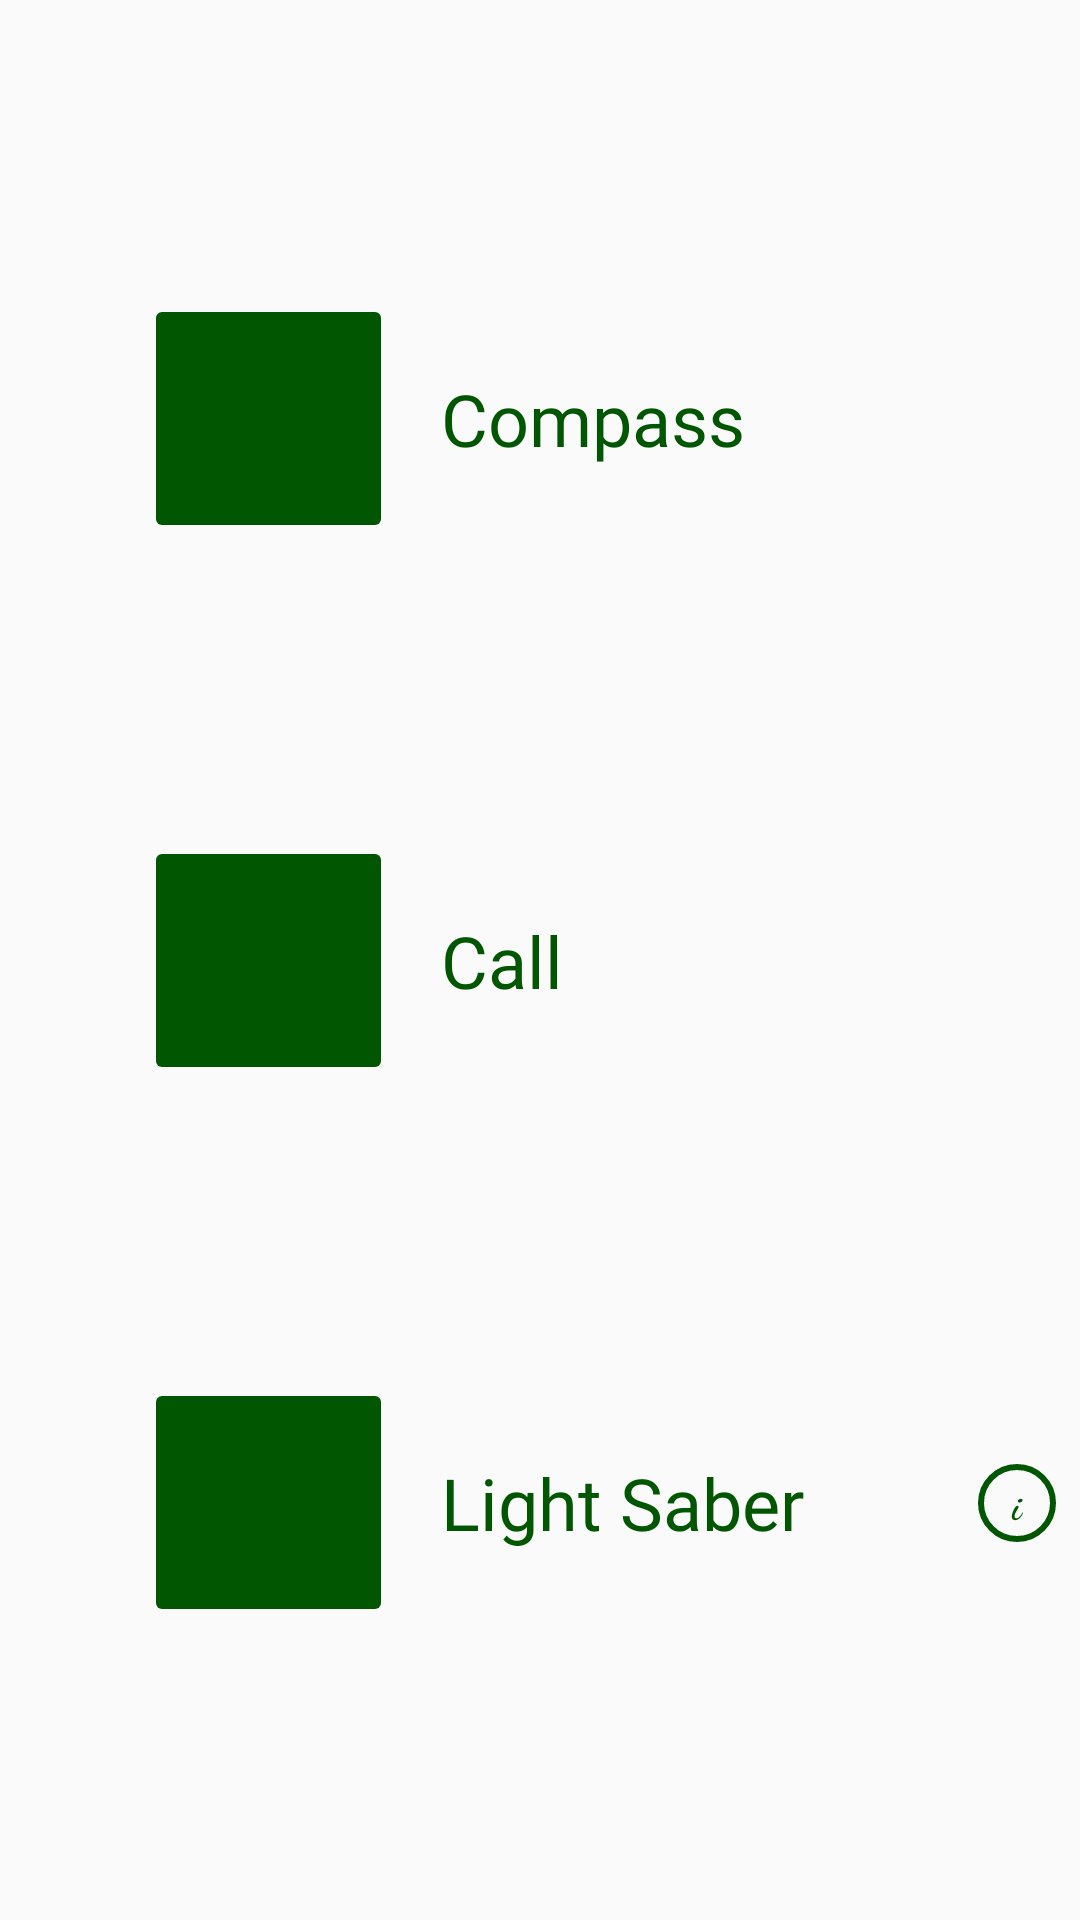

Layout XML and referenced resources for this Android screen:
<!-- AndroidManifest.xml: application theme AppTheme -->
<!-- res/layout/activity_use_cases.xml -->
<?xml version="1.0" encoding="utf-8"?>

<android.support.constraint.ConstraintLayout xmlns:android="http://schemas.android.com/apk/res/android"
    xmlns:app="http://schemas.android.com/apk/res-auto"
    xmlns:tools="http://schemas.android.com/tools"
    android:layout_width="match_parent"
    android:layout_height="match_parent"
    android:elevation="8dp">

    <TextView
        android:id="@+id/textView2"
        android:layout_width="0dp"
        android:layout_height="wrap_content"
        android:layout_marginStart="16dp"
        android:layout_marginEnd="8dp"
        android:fontFamily="@font/raleway"
        android:text="@string/str_compass"
        android:textAlignment="textStart"
        android:textColor="@color/colorPrimary"
        android:textSize="24sp"
        app:layout_constraintBottom_toBottomOf="@+id/btn_compass"
        app:layout_constraintEnd_toEndOf="parent"
        app:layout_constraintStart_toEndOf="@+id/btn_compass"
        app:layout_constraintTop_toTopOf="@+id/btn_compass" />

    <TextView
        android:id="@+id/textView3"
        android:layout_width="0dp"
        android:layout_height="wrap_content"
        android:layout_marginStart="16dp"
        android:layout_marginEnd="8dp"
        android:fontFamily="@font/raleway"
        android:text="@string/str_call"
        android:textAlignment="textStart"
        android:textColor="@color/colorPrimary"
        android:textSize="24sp"
        app:layout_constraintBottom_toBottomOf="@+id/btn_call"
        app:layout_constraintEnd_toEndOf="parent"
        app:layout_constraintStart_toEndOf="@+id/btn_call"
        app:layout_constraintTop_toTopOf="@+id/btn_call" />

    <TextView
        android:id="@+id/textView4"
        android:layout_width="0dp"
        android:layout_height="wrap_content"
        android:layout_marginStart="16dp"
        android:layout_marginEnd="8dp"
        android:fontFamily="@font/raleway"
        android:text="@string/str_saber"
        android:textAlignment="textStart"
        android:textColor="@color/colorPrimary"
        android:textSize="24sp"
        app:layout_constraintBottom_toBottomOf="@+id/btn_saber"
        app:layout_constraintEnd_toStartOf="@+id/btn_usecases_info"
        app:layout_constraintStart_toEndOf="@+id/btn_saber"
        app:layout_constraintTop_toTopOf="@+id/btn_saber" />

    <ImageButton
        android:id="@+id/btn_call"
        android:layout_width="83dp"
        android:layout_height="83dp"
        android:layout_marginStart="48dp"
        android:layout_marginTop="8dp"
        android:layout_marginBottom="8dp"
        android:backgroundTint="@color/colorPrimary"
        android:contentDescription="@string/str_call"
        android:foreground="@drawable/ic_call"
        android:foregroundTint="@color/white"
        app:layout_constraintBottom_toBottomOf="parent"
        app:layout_constraintStart_toStartOf="parent"
        app:layout_constraintTop_toTopOf="parent" />

    <ImageButton
        android:id="@+id/btn_saber"
        android:layout_width="83dp"
        android:layout_height="83dp"
        android:layout_marginStart="48dp"
        android:layout_marginTop="8dp"
        android:layout_marginBottom="8dp"
        android:backgroundTint="@color/colorPrimary"
        android:contentDescription="@string/str_saber"
        android:foreground="@drawable/ic_saber"
        android:foregroundTint="@color/white"
        app:layout_constraintBottom_toBottomOf="parent"
        app:layout_constraintStart_toStartOf="parent"
        app:layout_constraintTop_toBottomOf="@+id/btn_call" />

    <ImageButton
        android:id="@+id/btn_compass"
        android:layout_width="83dp"
        android:layout_height="83dp"
        android:layout_marginStart="48dp"
        android:layout_marginTop="8dp"
        android:layout_marginBottom="8dp"
        android:backgroundTint="@color/colorPrimary"
        android:contentDescription="@string/str_compass"
        android:foreground="@drawable/ic_compass"
        android:foregroundTint="@color/white"
        app:layout_constraintBottom_toTopOf="@+id/btn_call"
        app:layout_constraintStart_toStartOf="parent"
        app:layout_constraintTop_toTopOf="parent" />

    <Button
        android:id="@+id/btn_usecases_info"
        android:layout_width="0dp"
        android:layout_height="26dp"
        android:layout_marginEnd="8dp"
        android:background="@drawable/button_states_round"
        android:backgroundTint="@color/colorPrimary"
        android:fontFamily="cursive"
        android:text="i"
        android:textAlignment="center"
        android:textAllCaps="false"
        android:textColor="@color/colorPrimary"
        android:textIsSelectable="false"
        android:textSize="13sp"
        android:textStyle="bold"
        app:layout_constraintBottom_toBottomOf="@+id/btn_saber"
        app:layout_constraintDimensionRatio="1"
        app:layout_constraintEnd_toEndOf="parent"
        app:layout_constraintTop_toTopOf="@+id/btn_saber" />

</android.support.constraint.ConstraintLayout>
<!-- resources referenced by this layout -->
<resources>
  <color name="colorPrimary">#015601</color>
  <color name="white">#FFFFFF</color>
  <!-- drawable button_states_round (drawable) -->
  <?xml version="1.0" encoding="utf-8"?>
  
  <selector xmlns:android="http://schemas.android.com/apk/res/android">
      <item android:state_pressed="false">
          <shape android:shape="oval">
              <solid android:color="@color/trasparent" />
              <stroke
                  android:width="2dp"
                  android:color="@color/colorAccent" />
              <padding
                  android:bottom="4dp"
                  android:left="4dp"
                  android:right="4dp"
                  android:top="4dp" />
          </shape>
      </item>
      <item android:state_pressed="true">
          <shape android:shape="oval">
              <solid android:color="#1E000000" />
              <stroke
                  android:width="2dp"
                  android:color="#912727" />
              <padding
                  android:bottom="4dp"
                  android:left="4dp"
                  android:right="4dp"
                  android:top="4dp" />
          </shape>
      </item>
  </selector>
  <!-- drawable ic_saber (drawable-anydpi) -->
  <vector xmlns:android="http://schemas.android.com/apk/res/android"
      android:width="24dp"
      android:height="24dp"
      android:viewportWidth="768"
      android:viewportHeight="768"
      android:tint="#FFFFFF">
    <group android:translateX="128"
        android:translateY="128">
      <path
          android:fillColor="#FF000000"
          android:pathData="M512,33.292C512,14.938 497.063,0 478.708,0c-8.771,0 -17.344,3.552 -23.542,9.75L207.411,257.495c-0.775,-0.404 -1.424,-1.007 -2.297,-1.214c-3.615,-0.813 -7.375,0.24 -9.99,2.844l-88.458,88.458l-13.792,-13.792c-4.167,-4.167 -10.917,-4.167 -15.083,0l-42.667,42.667c-4.167,4.167 -4.167,10.917 0,15.083l13.792,13.792L3.125,451.125c-4.167,4.167 -4.167,10.917 0,15.083l42.667,42.667c2.083,2.083 4.813,3.125 7.542,3.125c2.729,0 5.458,-1.042 7.542,-3.125l170.667,-170.667c2.854,-2.854 3.854,-7.083 2.573,-10.917l-0.568,-1.704L502.25,56.833C508.448,50.635 512,42.063 512,33.292zM96.915,442.665l-17.361,-17.361c0.931,-0.49 1.87,-0.979 2.654,-1.763l12.875,-12.875l16.915,16.915L96.915,442.665zM128.914,410.664L112,393.75l12.875,-12.875c0.784,-0.784 1.275,-1.721 1.763,-2.654l17.359,17.359L128.914,410.664zM181.333,341.333c-5.891,0 -10.667,-4.776 -10.667,-10.667c0,-5.892 4.776,-10.667 10.667,-10.667S192,324.775 192,330.667C192,336.557 187.224,341.333 181.333,341.333zM487.167,41.75L226.005,302.962l-8.474,-25.421L470.25,24.833c2.229,-2.219 5.313,-3.5 8.458,-3.5c6.594,0 11.958,5.365 11.958,11.958C490.667,36.438 489.396,39.521 487.167,41.75z"/>
    </group>
  </vector>
  <string name="str_call">Call</string>
  <string name="str_compass">Compass</string>
  <string name="str_saber">Light Saber</string>
  <style name="AppTheme" parent="Theme.AppCompat.Light.DarkActionBar">
          
          <item name="colorPrimary">@color/colorPrimary</item>
          <item name="colorPrimaryDark">@color/colorPrimaryLight</item>
          <item name="colorAccent">@color/colorAccent</item>
      </style>
  <color name="trasparent">#00FFFFFF</color>
  <color name="colorAccent">#B12E2E</color>
  <color name="colorPrimaryLight">#008550</color>
</resources>
